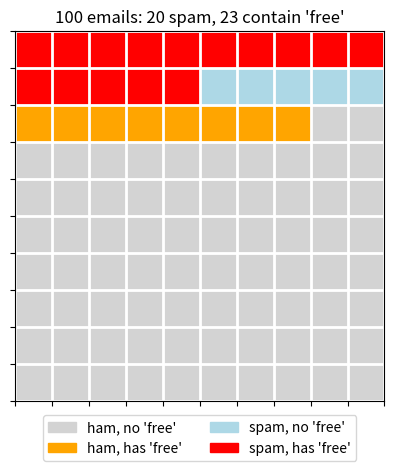

Here is the Python script that generated this plot:
import numpy as np
import matplotlib.pyplot as plt
from matplotlib.colors import ListedColormap
from matplotlib.patches import Patch

is_spam = np.array([True] * 20 + [False] * 80)
has_free = np.zeros(100, dtype=bool)
has_free[0:15] = True
has_free[20:28] = True

code = is_spam.astype(int) * 2 + has_free.astype(int)
grid = code.reshape(10, 10)

cmap = ListedColormap(["lightgray", "orange", "lightblue", "red"])
plt.imshow(grid, cmap=cmap, vmin=0, vmax=3)
plt.xticks(np.arange(-0.5, 10, 1), [])
plt.yticks(np.arange(-0.5, 10, 1), [])
plt.grid(color="white", linewidth=2)

legend = [Patch(color="lightgray", label="ham, no 'free'"),
          Patch(color="orange", label="ham, has 'free'"),
          Patch(color="lightblue", label="spam, no 'free'"),
          Patch(color="red", label="spam, has 'free'")]
plt.legend(handles=legend, loc="upper center", bbox_to_anchor=(0.5, -0.02), ncol=2)
plt.title("100 emails: 20 spam, 23 contain 'free'")
plt.show()
"""
What to look for:

Prior, P(spam) = 0.20. The top two rows are spam (red and light blue). That is 20 squares out of 100.
Evidence, P(free) = 0.23. Count the red and orange squares together: 15 + 8 = 23 out of 100.
Likelihood, P(free | spam) = 0.75. Look only at the spam squares (red and light blue). 15 of those 20 are red.
Posterior, P(spam | free) = 15/23. Ignore every square without “free”, so only red and orange remain. The red share of that group is the posterior. 
This is the “shrink the world” idea from A2, and you can see the world shrink.
"""


n_total = 100
n_spam = 20
n_ham = 80
n_free_and_spam = 15
n_free_and_ham = 8

prior_spam = n_spam / n_total
prior_ham = n_ham / n_total

likelihood_spam = n_free_and_spam / n_spam
likelihood_ham = n_free_and_ham / n_ham

evidence = (n_free_and_spam + n_free_and_ham) / n_total

posterior_spam = likelihood_spam * prior_spam / evidence
posterior_ham = likelihood_ham * prior_ham / evidence

print(posterior_spam, posterior_ham, posterior_spam + posterior_ham)


"""
A4. The four names

For classification, rename A as “class” and B as “features” (the measurements we observe):

P(class | features) = P(features | class) * P(class) ÷ P(features)

Name	        Symbol	                Plain meaning	                                                                        In our example
Posterior	    P(class | features)	    What we believe about the class after seeing the features. This is what we want.	    P(spam | free)
Likelihood	    P(features | class)	    How likely these features are if the class were true.	                                P(free | spam) = 0.75
Prior	        P(class)	            What we believed about the class before seeing any features. 
                                        It is just how common the class is.	P(spam) = 0.20
Evidence	    P(features)	            How common these features are overall, across all classes.	                            P(free) = 0.23

Intuition: start with a prior guess (spam is rare, 20%). Then the evidence arrives (the email contains “free”). If “free” is much more common in spam than in ham, 
the likelihood pushes your belief up. The posterior is your updated belief.
"""
